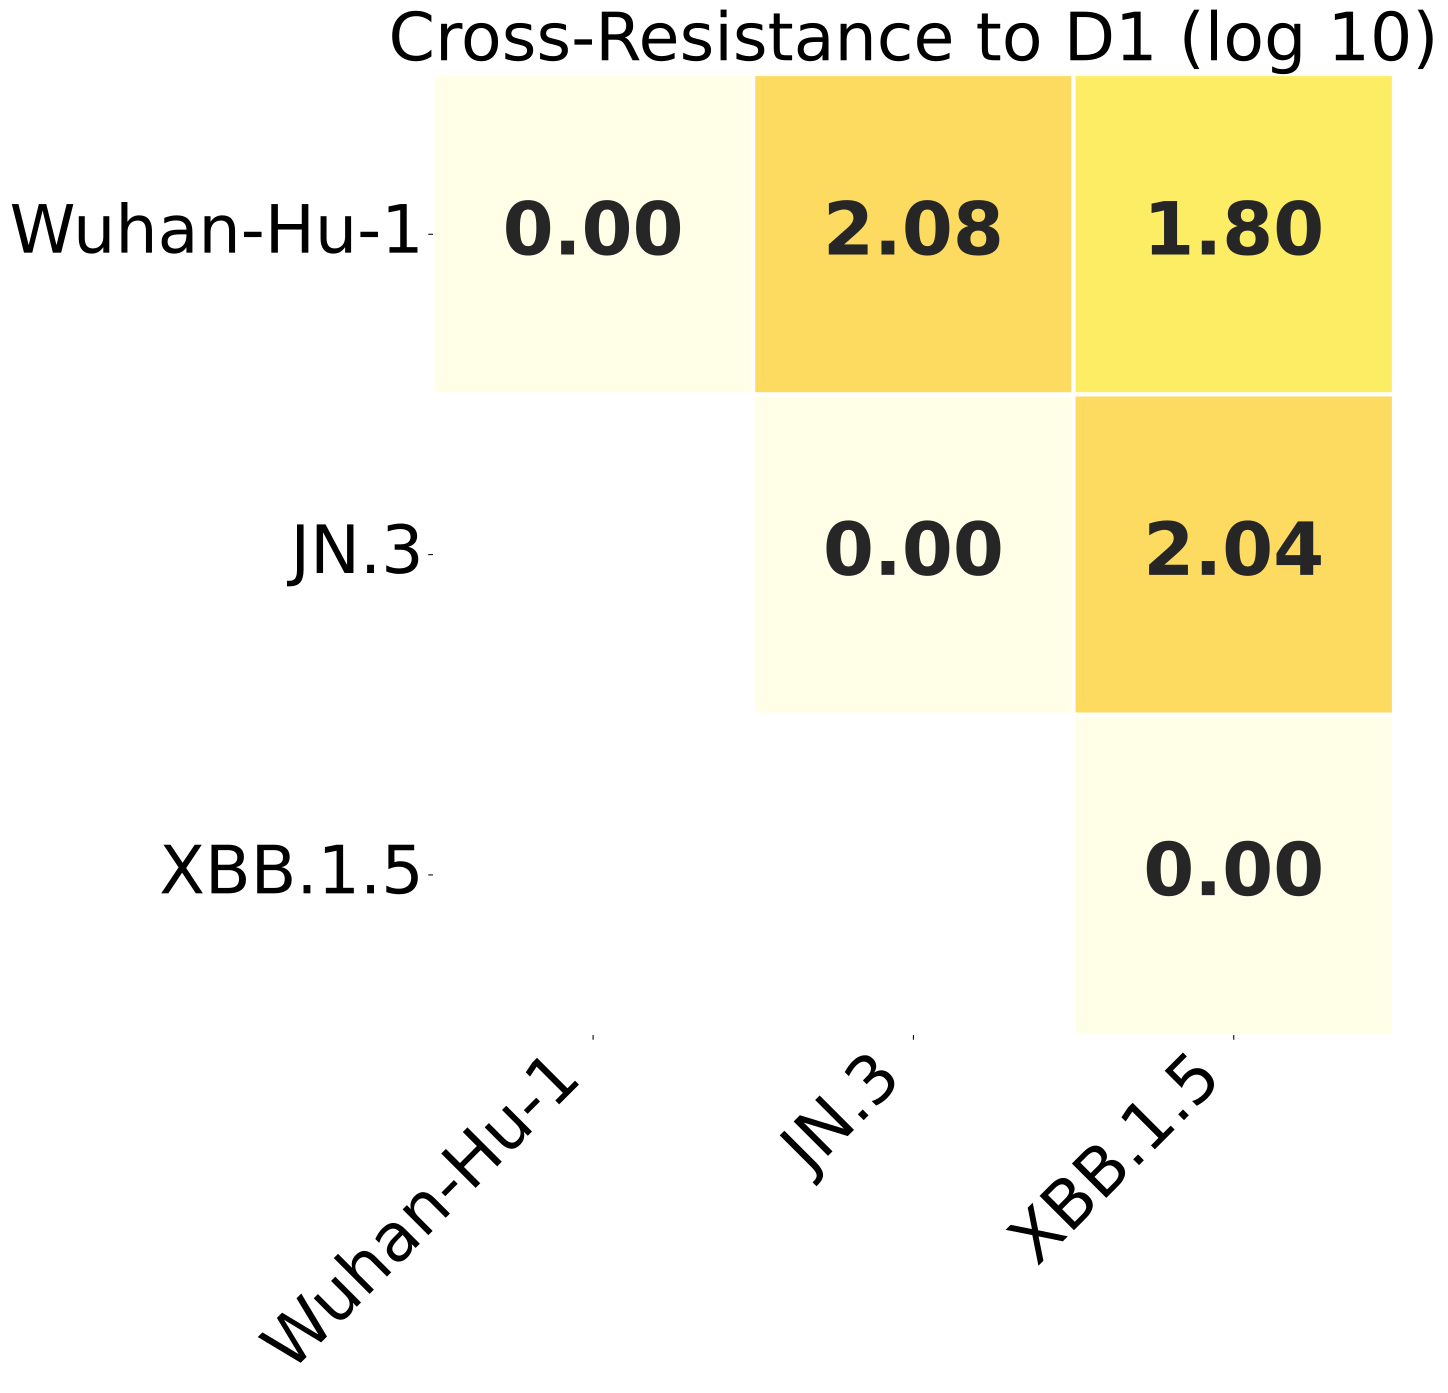

Source data for this figure (header and first rows):
, Wuhan-Hu-1, JN.3, XBB.1.5
Wuhan-Hu-1, 0.0, 2.085, 1.797
JN.3, 2.085, 0.0, 2.039
XBB.1.5, 1.797, 2.039, 0.0
